Image classification data set "road_objects" (MingziFu9/cv-textbook on GitHub). Class labels (5): car, cyclist, pedestrian, truck, van.

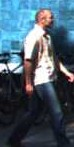
Label: pedestrian

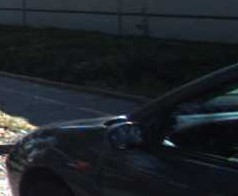
Label: car

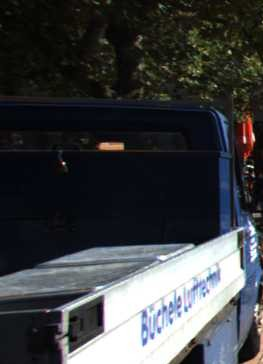
Label: van

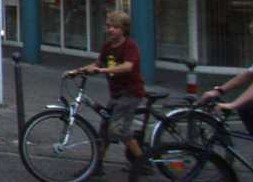
Label: cyclist

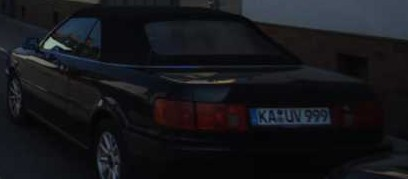
Label: car

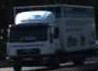
Label: truck
